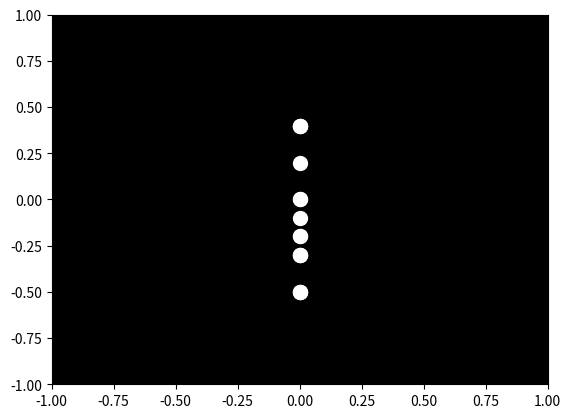

Here is the Python script that generated this plot:

import numpy as np
import matplotlib.pyplot as plt
import matplotlib.animation as animation

# Set up the figure and axis
fig, ax = plt.subplots()
ax.set_xlim(-1, 1)
ax.set_ylim(-1, 1)
ax.set_facecolor('black')

# Number of point-lights
num_points = 15

# Initial positions of the point-lights (representing a sad woman sitting down)
# Points are set in a way to mimic the sitting position
initial_y = np.array([-0.5, -0.5, -0.5, -0.3, -0.3, -0.3, -0.2, -0.2, -0.1, 0, 0, 0.2, 0.4, 0.4, 0.4])
initial_x = np.zeros(num_points)

# Create a scatter plot for the point-lights
points, = ax.plot(initial_x, initial_y, 'o', color='white', markersize=10)

# Animation update function
def update(frame):
    # Simulate the sitting down motion by adjusting the y-coordinates
    if frame < 30:
        # Partially down
        new_y = initial_y - (frame * 0.01)
    else:
        # At rest
        new_y = initial_y - (0.3)

    points.set_data(initial_x, new_y)
    return points,

# Create the animation
ani = animation.FuncAnimation(fig, update, frames=60, interval=50, blit=True)

# Display the animation
plt.show()
